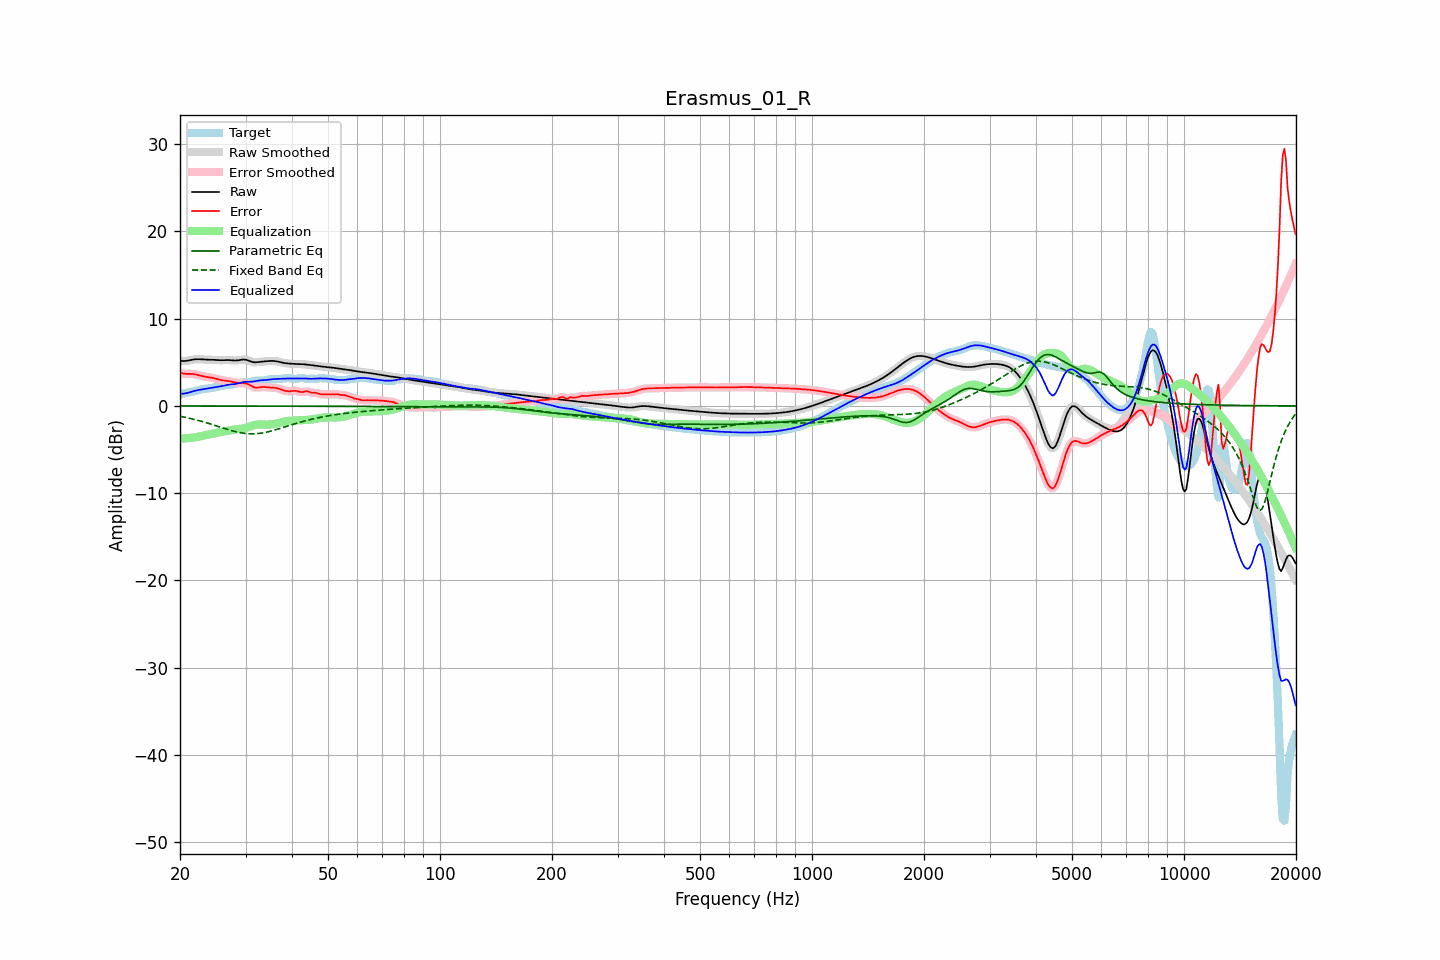

The file beside this chart, header and first rows:
frequency, raw, error, smoothed, error_smoothed, equalization, parametric_eq, fixed_band_eq, equalized_raw, equalized_smoothed, target
20.00, 5.17, 3.80, 5.17, 3.80, -3.75, -0.01, -1.19, 1.42, 1.42, 1.37
20.20, 5.15, 3.75, 5.15, 3.75, -3.74, -0.01, -1.23, 1.41, 1.41, 1.40
20.40, 5.14, 3.71, 5.14, 3.71, -3.73, -0.01, -1.26, 1.41, 1.41, 1.44
20.61, 5.15, 3.68, 5.15, 3.68, -3.72, -0.01, -1.30, 1.42, 1.43, 1.47
20.81, 5.17, 3.67, 5.17, 3.67, -3.71, -0.01, -1.34, 1.46, 1.46, 1.50
21.02, 5.20, 3.67, 5.20, 3.67, -3.69, -0.01, -1.38, 1.50, 1.50, 1.53
21.23, 5.24, 3.67, 5.24, 3.67, -3.68, -0.01, -1.42, 1.56, 1.56, 1.56
21.44, 5.27, 3.67, 5.27, 3.67, -3.65, -0.01, -1.46, 1.62, 1.62, 1.61
21.66, 5.31, 3.66, 5.31, 3.66, -3.64, -0.01, -1.51, 1.67, 1.67, 1.65
21.87, 5.34, 3.64, 5.34, 3.63, -3.62, -0.01, -1.55, 1.72, 1.72, 1.70
22.09, 5.35, 3.60, 5.35, 3.60, -3.59, -0.01, -1.60, 1.76, 1.76, 1.75
22.31, 5.36, 3.56, 5.36, 3.56, -3.55, -0.01, -1.65, 1.81, 1.81, 1.80
22.54, 5.36, 3.51, 5.35, 3.51, -3.51, -0.01, -1.70, 1.84, 1.84, 1.85
22.76, 5.35, 3.46, 5.34, 3.46, -3.47, -0.01, -1.75, 1.88, 1.88, 1.89
22.99, 5.33, 3.41, 5.33, 3.41, -3.42, -0.01, -1.80, 1.91, 1.91, 1.92
23.22, 5.32, 3.37, 5.32, 3.37, -3.38, -0.01, -1.85, 1.94, 1.94, 1.95
23.45, 5.31, 3.33, 5.31, 3.33, -3.35, -0.01, -1.90, 1.96, 1.96, 1.98
23.69, 5.30, 3.30, 5.30, 3.31, -3.31, -0.01, -1.96, 1.99, 1.99, 2.00
23.92, 5.30, 3.28, 5.30, 3.28, -3.28, -0.01, -2.02, 2.02, 2.02, 2.02
24.16, 5.29, 3.25, 5.29, 3.25, -3.24, -0.01, -2.07, 2.05, 2.05, 2.04
24.40, 5.29, 3.22, 5.29, 3.22, -3.20, -0.01, -2.13, 2.08, 2.08, 2.07
24.65, 5.28, 3.18, 5.28, 3.18, -3.17, -0.01, -2.19, 2.11, 2.11, 2.10
24.89, 5.27, 3.13, 5.27, 3.13, -3.12, -0.01, -2.25, 2.14, 2.14, 2.13
25.14, 5.25, 3.08, 5.25, 3.08, -3.08, -0.01, -2.31, 2.17, 2.17, 2.17
25.39, 5.24, 3.03, 5.24, 3.03, -3.04, -0.01, -2.37, 2.20, 2.21, 2.21
25.65, 5.24, 2.98, 5.24, 2.98, -3.00, -0.01, -2.43, 2.24, 2.24, 2.25
25.91, 5.24, 2.95, 5.24, 2.95, -2.96, -0.01, -2.48, 2.27, 2.27, 2.29
26.16, 5.24, 2.92, 5.24, 2.92, -2.93, -0.01, -2.54, 2.31, 2.31, 2.33
26.43, 5.25, 2.90, 5.25, 2.90, -2.90, -0.01, -2.60, 2.35, 2.35, 2.36
26.69, 5.26, 2.88, 5.26, 2.88, -2.87, -0.01, -2.66, 2.39, 2.39, 2.38
26.96, 5.26, 2.86, 5.26, 2.86, -2.84, -0.01, -2.72, 2.42, 2.42, 2.40
27.23, 5.25, 2.83, 5.25, 2.82, -2.80, -0.01, -2.77, 2.45, 2.45, 2.43
27.50, 5.23, 2.78, 5.23, 2.78, -2.77, -0.01, -2.82, 2.47, 2.47, 2.45
27.77, 5.22, 2.74, 5.22, 2.74, -2.73, -0.01, -2.87, 2.48, 2.48, 2.48
28.05, 5.20, 2.69, 5.21, 2.69, -2.70, -0.01, -2.92, 2.50, 2.50, 2.52
28.33, 5.21, 2.65, 5.21, 2.65, -2.68, -0.01, -2.97, 2.53, 2.53, 2.56
28.62, 5.22, 2.62, 5.22, 2.62, -2.66, -0.01, -3.01, 2.57, 2.57, 2.60
28.90, 5.25, 2.61, 5.26, 2.62, -2.64, -0.01, -3.05, 2.61, 2.62, 2.64
29.19, 5.29, 2.61, 5.29, 2.62, -2.62, -0.01, -3.08, 2.66, 2.66, 2.67
29.48, 5.32, 2.62, 5.31, 2.62, -2.60, -0.01, -3.11, 2.71, 2.71, 2.70
29.78, 5.31, 2.61, 5.31, 2.61, -2.57, -0.02, -3.14, 2.74, 2.74, 2.70
30.08, 5.29, 2.58, 5.29, 2.58, -2.53, -0.02, -3.16, 2.76, 2.76, 2.71
30.38, 5.24, 2.52, 5.24, 2.52, -2.47, -0.02, -3.18, 2.77, 2.77, 2.72
30.68, 5.17, 2.44, 5.17, 2.43, -2.40, -0.02, -3.19, 2.77, 2.77, 2.73
30.99, 5.10, 2.33, 5.10, 2.33, -2.33, -0.02, -3.20, 2.76, 2.77, 2.77
31.30, 5.04, 2.23, 5.04, 2.23, -2.27, -0.02, -3.20, 2.78, 2.78, 2.81
31.61, 5.01, 2.15, 5.01, 2.16, -2.21, -0.02, -3.20, 2.80, 2.80, 2.85
31.93, 5.00, 2.11, 5.00, 2.11, -2.16, -0.02, -3.19, 2.83, 2.83, 2.89
32.24, 5.01, 2.10, 5.01, 2.10, -2.14, -0.02, -3.18, 2.87, 2.87, 2.91
32.57, 5.03, 2.11, 5.03, 2.12, -2.13, -0.02, -3.16, 2.90, 2.90, 2.92
32.89, 5.05, 2.15, 5.05, 2.14, -2.12, -0.02, -3.14, 2.93, 2.93, 2.91
33.22, 5.08, 2.17, 5.07, 2.16, -2.13, -0.02, -3.11, 2.94, 2.94, 2.91
33.55, 5.09, 2.18, 5.09, 2.17, -2.14, -0.02, -3.08, 2.95, 2.95, 2.92
33.89, 5.11, 2.17, 5.11, 2.16, -2.15, -0.02, -3.04, 2.97, 2.97, 2.95
34.23, 5.13, 2.14, 5.13, 2.15, -2.15, -0.02, -3.00, 2.98, 2.98, 2.98
34.57, 5.14, 2.12, 5.14, 2.13, -2.14, -0.02, -2.96, 3.00, 3.00, 3.02
34.92, 5.16, 2.11, 5.16, 2.11, -2.13, -0.02, -2.91, 3.03, 3.03, 3.05
35.27, 5.16, 2.10, 5.16, 2.10, -2.11, -0.02, -2.86, 3.05, 3.05, 3.06
35.62, 5.16, 2.09, 5.16, 2.09, -2.09, -0.02, -2.81, 3.07, 3.07, 3.07
35.97, 5.14, 2.08, 5.14, 2.07, -2.06, -0.02, -2.76, 3.09, 3.08, 3.07
... 635 more rows
